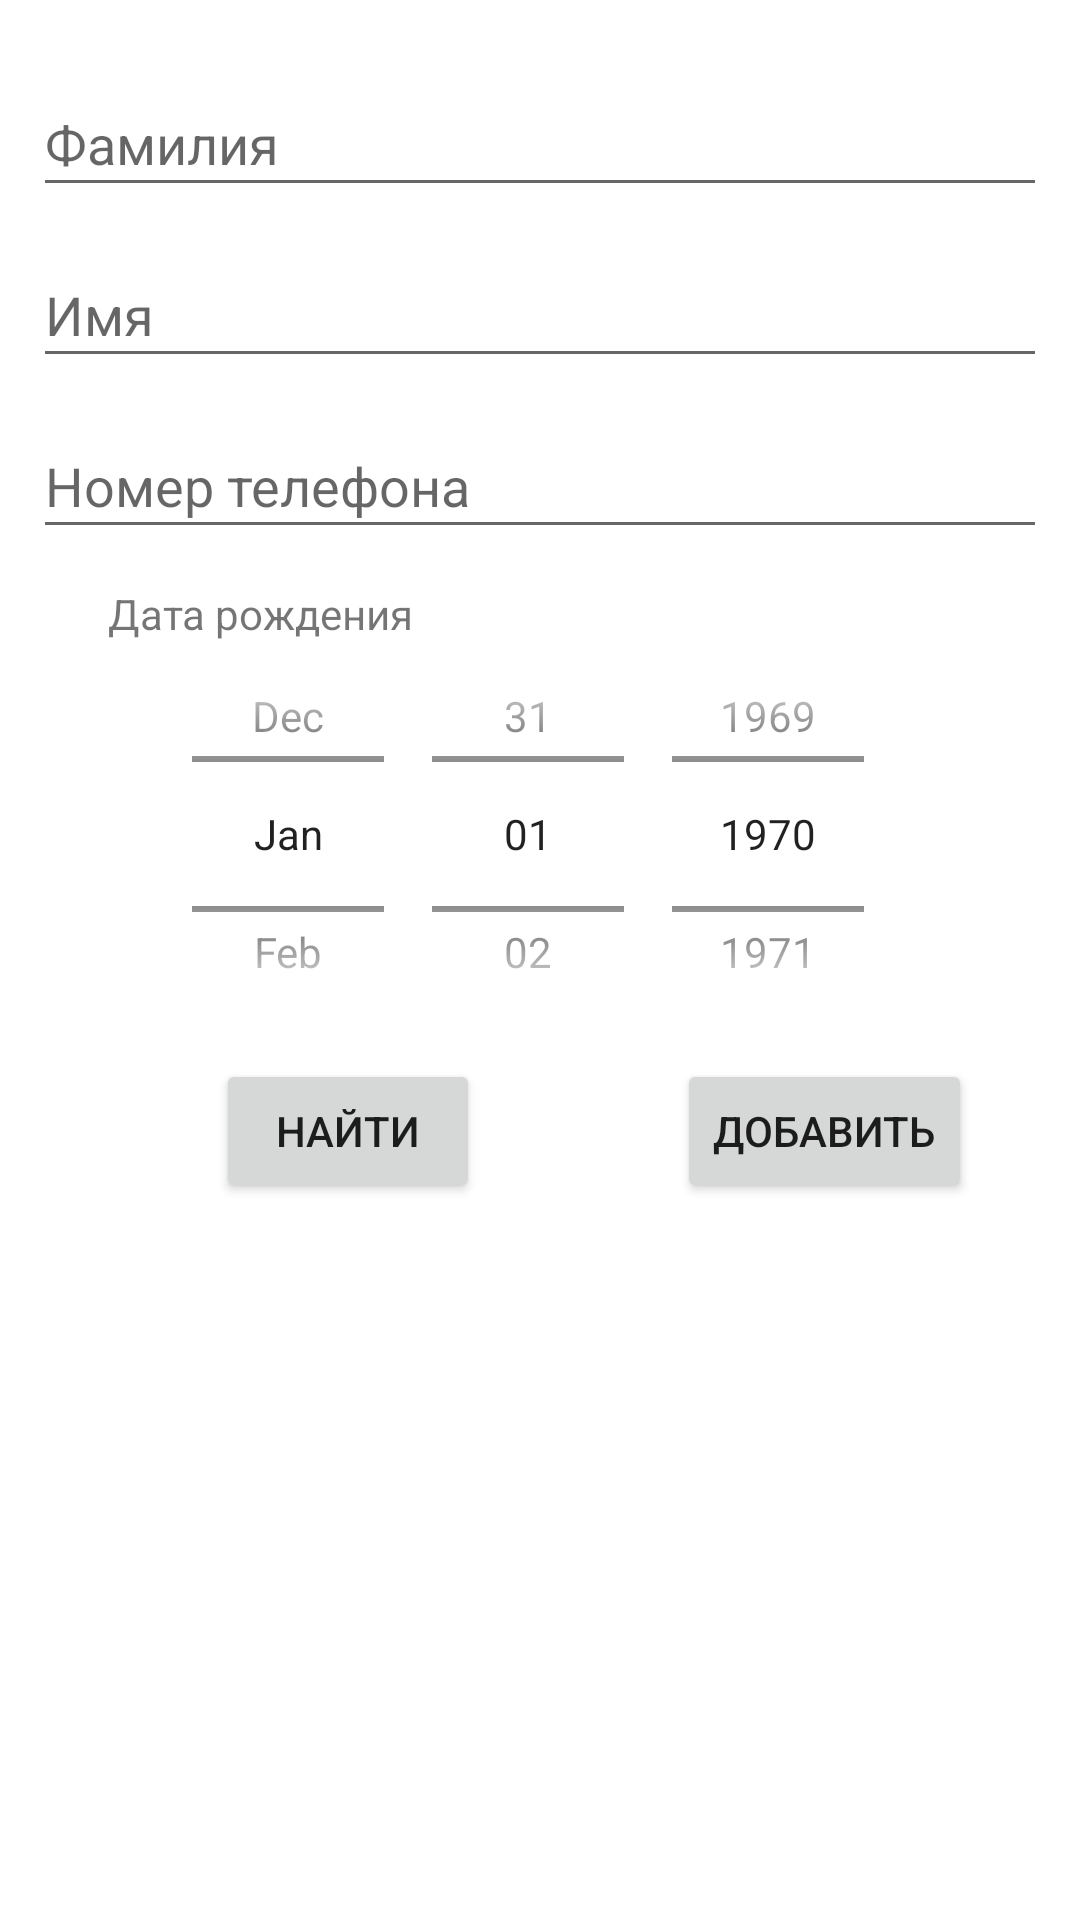

This screen was rendered from an Android layout file. Write that file and the resources it references.
<!-- AndroidManifest.xml: application theme Theme.Bdlab6 -->
<!-- res/layout/activity_main.xml -->
<?xml version="1.0" encoding="utf-8"?>
<androidx.constraintlayout.widget.ConstraintLayout xmlns:android="http://schemas.android.com/apk/res/android"
    xmlns:app="http://schemas.android.com/apk/res-auto"
    xmlns:tools="http://schemas.android.com/tools"
    android:layout_width="match_parent"
    android:layout_height="match_parent"
    tools:context=".MainActivity">

    <Button
        android:onClick="AddButtonClick"
        android:id="@+id/addButton"
        android:layout_width="wrap_content"
        android:layout_height="wrap_content"
        android:layout_marginEnd="36dp"
        android:text="Добавить"
        app:cornerRadius="16dp"
        app:icon="@android:drawable/ic_menu_edit"
        app:iconTint="#FFFFFF"
        app:layout_constraintEnd_toEndOf="parent"
        app:layout_constraintTop_toBottomOf="@+id/datePicker" />

    <Button
        android:onClick="SearchButtonClick"
        android:id="@+id/searchButton"
        android:layout_width="wrap_content"
        android:layout_height="wrap_content"
        android:layout_marginEnd="200dp"
        android:text="Найти"
        app:cornerRadius="16dp"
        app:icon="@android:drawable/ic_menu_search"
        app:iconTint="#FFFFFF"
        app:layout_constraintEnd_toEndOf="parent"
        app:layout_constraintTop_toBottomOf="@+id/datePicker" />

    <EditText
        android:id="@+id/surnameInput"
        android:layout_width="338dp"
        android:layout_height="45dp"
        android:layout_marginTop="24dp"
        android:ems="10"
        android:hint="Фамилия"
        android:inputType="textPersonName"
        app:layout_constraintEnd_toEndOf="parent"
        app:layout_constraintHorizontal_bias="0.506"
        app:layout_constraintStart_toStartOf="parent"
        app:layout_constraintTop_toTopOf="parent" />

    <EditText
        android:id="@+id/phoneInput"
        android:layout_width="338dp"
        android:layout_height="45dp"
        android:layout_marginTop="12dp"
        android:ems="10"
        android:hint="Номер телефона"
        android:inputType="phone"
        app:layout_constraintEnd_toEndOf="parent"
        app:layout_constraintHorizontal_bias="0.506"
        app:layout_constraintStart_toStartOf="parent"
        app:layout_constraintTop_toBottomOf="@+id/nameInput" />

    <EditText
        android:id="@+id/nameInput"
        android:layout_width="338dp"
        android:layout_height="45dp"
        android:layout_marginTop="12dp"
        android:ems="10"
        android:hint="Имя"
        android:inputType="textPersonName"
        app:layout_constraintEnd_toEndOf="parent"
        app:layout_constraintHorizontal_bias="0.506"
        app:layout_constraintStart_toStartOf="parent"
        app:layout_constraintTop_toBottomOf="@+id/surnameInput" />

    <DatePicker
        android:id="@+id/datePicker"
        android:layout_width="338dp"
        android:layout_height="150dp"
        android:layout_marginTop="20dp"
        android:calendarViewShown="false"
        android:datePickerMode="spinner"
        app:layout_constraintEnd_toEndOf="parent"
        app:layout_constraintHorizontal_bias="0.493"
        app:layout_constraintStart_toStartOf="parent"
        app:layout_constraintTop_toBottomOf="@+id/phoneInput" />

    <TextView
        android:id="@+id/textView"
        android:layout_width="wrap_content"
        android:layout_height="wrap_content"
        android:layout_marginStart="36dp"
        android:layout_marginTop="12dp"
        android:text="Дата рождения"
        app:layout_constraintStart_toStartOf="parent"
        app:layout_constraintTop_toBottomOf="@+id/phoneInput" />
</androidx.constraintlayout.widget.ConstraintLayout>
<!-- resources referenced by this layout -->
<resources>
  <style name="Theme.Bdlab6" parent="Theme.MaterialComponents.DayNight.DarkActionBar">
          
          <item name="colorPrimary">@color/purple_500</item>
          <item name="colorPrimaryVariant">@color/purple_700</item>
          <item name="colorOnPrimary">@color/white</item>
          
          <item name="colorSecondary">@color/teal_200</item>
          <item name="colorSecondaryVariant">@color/teal_700</item>
          <item name="colorOnSecondary">@color/black</item>
          
          <item name="android:statusBarColor" tools:targetApi="l">?attr/colorPrimaryVariant</item>
          
      </style>
  <!-- not gathered from this repository: default colours our renderer supplied (Android Studio template values) -->
  <color name="purple_500">#FF6200EE</color>
  <color name="purple_700">#FF3700B3</color>
  <color name="teal_200">#FF03DAC5</color>
  <color name="teal_700">#FF018786</color>
  <color name="black">#FF000000</color>
  <color name="white">#FFFFFFFF</color>
</resources>
